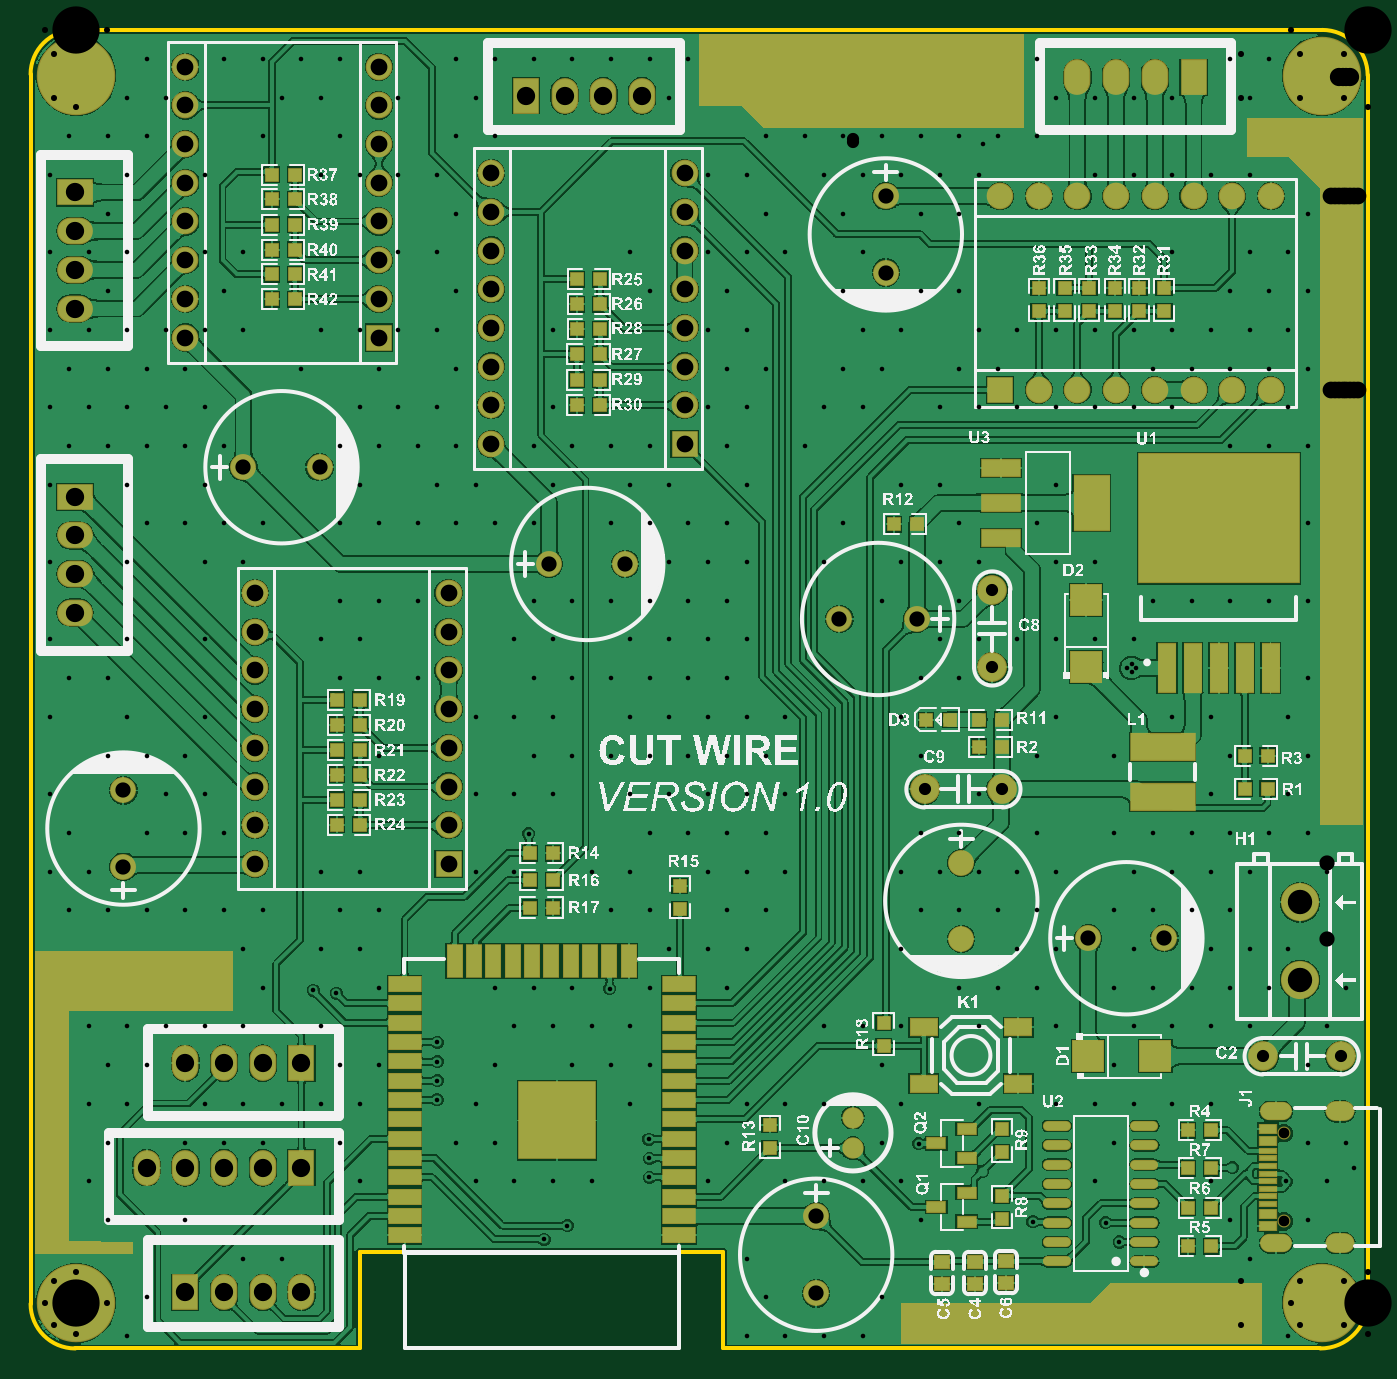
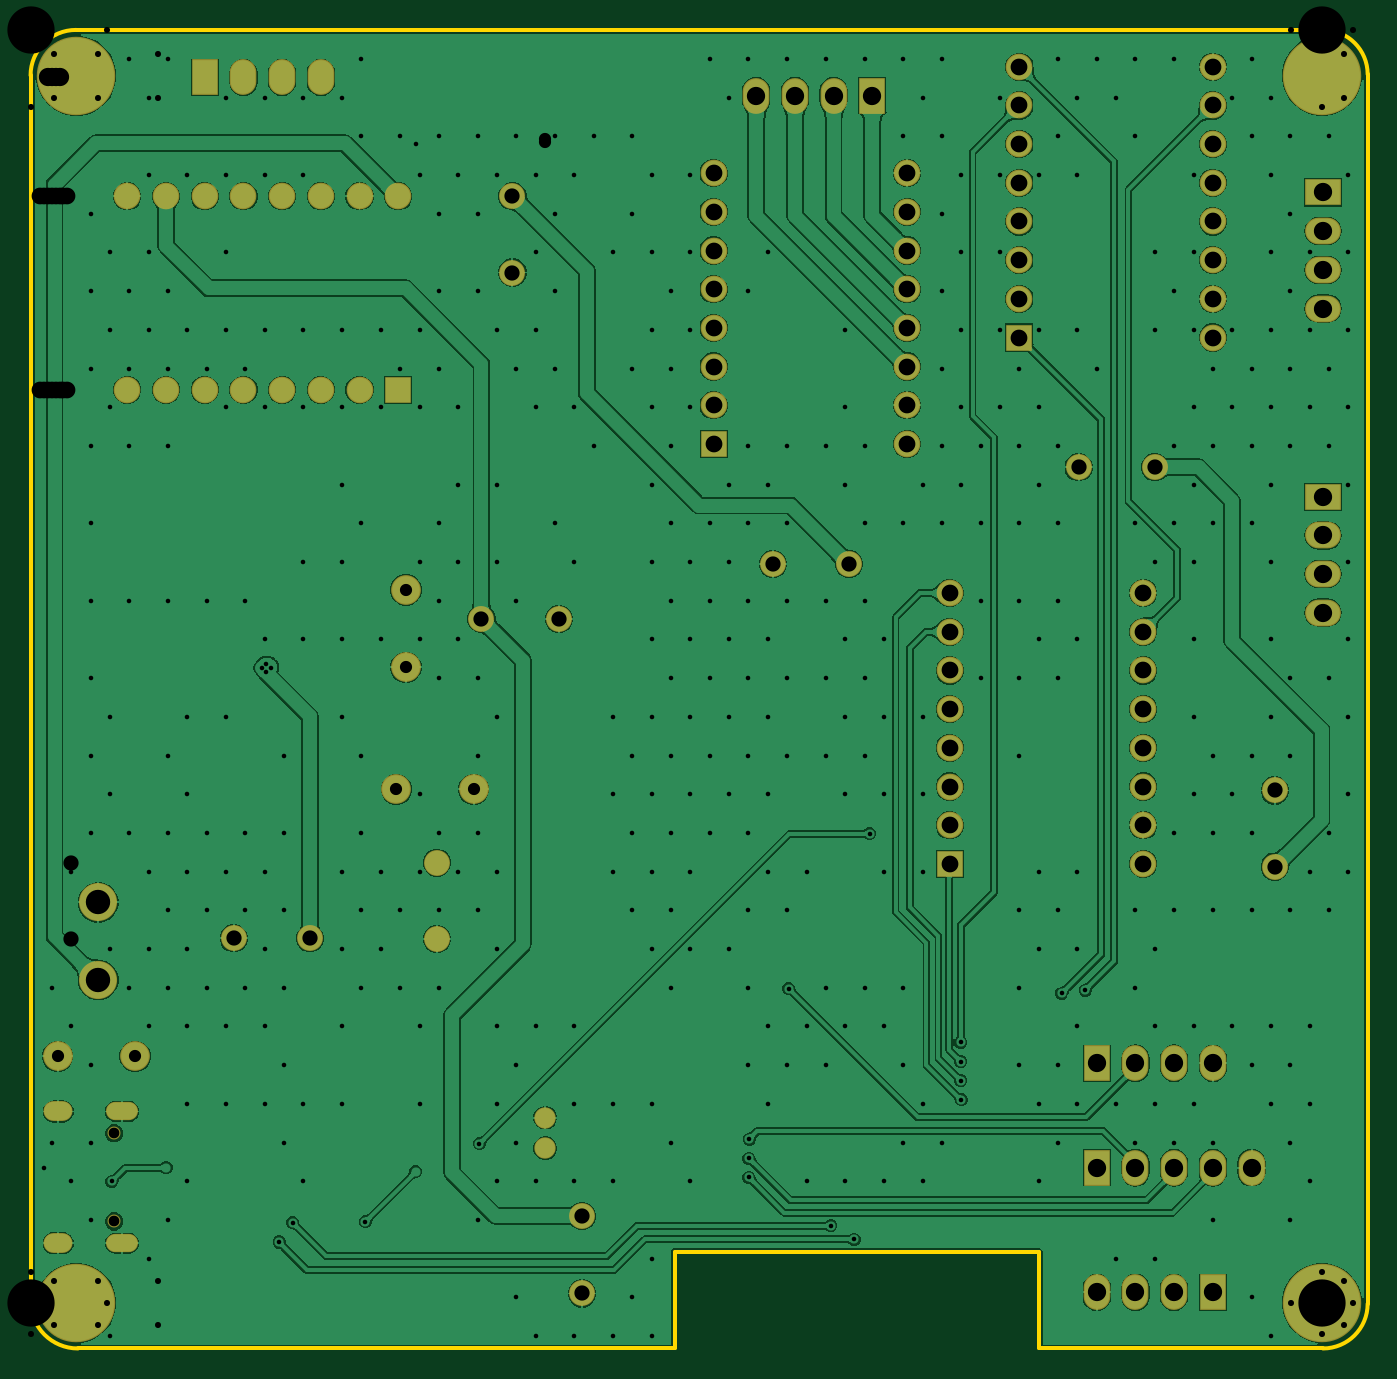
Circuit board: 11 layer files. Board 87.8 x 86.5 mm.
- drill: PCB_cut_wire-RoundHoles.TXT (9332 bytes)
- drill: PCB_cut_wire-SlotHoles.TXT (292 bytes)
- bottom_copper: PCB_cut_wire.GBL (143679 bytes)
- paste: PCB_cut_wire.GBP (266 bytes)
- bottom_mask: PCB_cut_wire.GBS (4164 bytes)
- outline: PCB_cut_wire.GKO (743 bytes)
- outline: PCB_cut_wire.GM1 (271 bytes)
- top_copper: PCB_cut_wire.GTL (351014 bytes)
- top_silk: PCB_cut_wire.GTO (543218 bytes)
- paste: PCB_cut_wire.GTP (31921 bytes)
- top_mask: PCB_cut_wire.GTS (9091 bytes)

=== drill: PCB_cut_wire-RoundHoles.TXT (9332 bytes, source omitted) ===
=== drill: PCB_cut_wire-SlotHoles.TXT ===
M48
;Layer_Color=9474304
;FILE_FORMAT=4:3
METRIC,LZ
;TYPE=PLATED
T03F00S00C0.600
;TYPE=NON_PLATED
%
G90
G05
T03
G00X-0005566Y-0079636
M15
G01X-0006466
M16
G00X-0001516Y-0079636
M15
G01X-0002116
M16
G00X-0001516Y-0070986
M15
G01X-0002116
M16
G00X-0005566Y-0070986
M15
G01X-0006466
M16
M17
M30

=== bottom_copper: PCB_cut_wire.GBL (143679 bytes, source omitted) ===
=== paste: PCB_cut_wire.GBP ===
G04*
G04 #@! TF.GenerationSoftware,Altium Limited,Altium Designer,24.1.2 (44)*
G04*
G04 Layer_Color=128*
%FSLAX44Y44*%
%MOMM*%
G71*
G04*
G04 #@! TF.SameCoordinates,B6A7EAFD-4425-4944-9F2F-193BF1EFC545*
G04*
G04*
G04 #@! TF.FilePolarity,Positive*
G04*
G01*
G75*
M02*

=== bottom_mask: PCB_cut_wire.GBS ===
G04*
G04 #@! TF.GenerationSoftware,Altium Limited,Altium Designer,24.1.2 (44)*
G04*
G04 Layer_Color=16711935*
%FSLAX44Y44*%
%MOMM*%
G71*
G04*
G04 #@! TF.SameCoordinates,B6A7EAFD-4425-4944-9F2F-193BF1EFC545*
G04*
G04*
G04 #@! TF.FilePolarity,Negative*
G04*
G01*
G75*
%ADD49C,5.1500*%
%ADD50C,0.5500*%
%ADD51C,1.7016*%
%ADD52O,2.3500X1.7500*%
%ADD53R,2.3500X1.7500*%
%ADD54C,1.9500*%
%ADD55O,1.9000X1.3000*%
%ADD56O,2.1000X1.2000*%
%ADD57C,0.8500*%
%ADD58C,1.4016*%
%ADD59C,2.5016*%
%ADD60C,1.7500*%
%ADD61R,1.7500X1.7500*%
%ADD62R,1.7500X1.7500*%
%ADD63O,1.7500X2.3500*%
%ADD64R,1.7500X2.3500*%
D49*
X-847570Y-30000D02*
D03*
X-847570Y-835410D02*
D03*
X-30000Y-30000D02*
D03*
Y-835409D02*
D03*
D50*
X-827250Y-30000D02*
D03*
X-833202Y-15632D02*
D03*
X-847570Y-9680D02*
D03*
X-861938Y-15632D02*
D03*
X-867890Y-30000D02*
D03*
X-861938Y-44369D02*
D03*
X-847570Y-50320D02*
D03*
X-833202Y-44369D02*
D03*
X-827250Y-835410D02*
D03*
X-833202Y-821041D02*
D03*
X-847570Y-815090D02*
D03*
X-861938Y-821041D02*
D03*
X-867890Y-835410D02*
D03*
X-861938Y-849778D02*
D03*
X-847570Y-855730D02*
D03*
X-833202Y-849778D02*
D03*
X-9680Y-30000D02*
D03*
X-15632Y-15632D02*
D03*
X-30000Y-9680D02*
D03*
X-44368Y-15632D02*
D03*
X-50320Y-30000D02*
D03*
X-44368Y-44368D02*
D03*
X-30000Y-50320D02*
D03*
X-15632Y-44368D02*
D03*
Y-849778D02*
D03*
X-30000Y-855730D02*
D03*
X-44368Y-849778D02*
D03*
X-50320Y-835409D02*
D03*
X-44368Y-821041D02*
D03*
X-30000Y-815090D02*
D03*
X-15632Y-821041D02*
D03*
X-9680Y-835409D02*
D03*
D51*
X-316230Y-159220D02*
D03*
Y-109220D02*
D03*
X-816610Y-499180D02*
D03*
Y-549179D02*
D03*
X-266700Y-596639D02*
D03*
Y-546640D02*
D03*
X-361950Y-829310D02*
D03*
Y-778510D02*
D03*
X-183350Y-596170D02*
D03*
X-133350D02*
D03*
X-295910Y-386619D02*
D03*
X-346710D02*
D03*
X-737870Y-287020D02*
D03*
X-687870D02*
D03*
X-537210Y-350520D02*
D03*
X-487210D02*
D03*
D52*
X-848360Y-357124D02*
D03*
Y-331724D02*
D03*
Y-382524D02*
D03*
Y-182880D02*
D03*
Y-132080D02*
D03*
Y-157480D02*
D03*
D53*
Y-306324D02*
D03*
Y-106680D02*
D03*
D54*
X-246380Y-367570D02*
D03*
Y-418369D02*
D03*
X-240030Y-498380D02*
D03*
X-290830D02*
D03*
X-68580Y-673640D02*
D03*
X-17780D02*
D03*
D55*
X-18160Y-709860D02*
D03*
Y-796360D02*
D03*
D56*
X-60160Y-709860D02*
D03*
X-60160Y-796360D02*
D03*
D57*
X-54959Y-724209D02*
D03*
Y-782010D02*
D03*
D58*
X-337820Y-733900D02*
D03*
Y-713900D02*
D03*
D59*
X-44450Y-572674D02*
D03*
Y-623475D02*
D03*
D60*
X-448310Y-144780D02*
D03*
Y-119380D02*
D03*
Y-93980D02*
D03*
X-575310Y-271780D02*
D03*
X-448310Y-220980D02*
D03*
Y-195580D02*
D03*
Y-170180D02*
D03*
Y-246380D02*
D03*
X-575310Y-93980D02*
D03*
Y-119380D02*
D03*
Y-144780D02*
D03*
Y-170180D02*
D03*
Y-195580D02*
D03*
Y-220980D02*
D03*
Y-246380D02*
D03*
X-603250Y-420370D02*
D03*
Y-394970D02*
D03*
Y-369570D02*
D03*
X-730250Y-547370D02*
D03*
X-603250Y-496570D02*
D03*
Y-471170D02*
D03*
Y-445770D02*
D03*
Y-521970D02*
D03*
X-730250Y-369570D02*
D03*
Y-394970D02*
D03*
Y-420370D02*
D03*
Y-445770D02*
D03*
Y-471170D02*
D03*
Y-496570D02*
D03*
Y-521970D02*
D03*
X-648970Y-74930D02*
D03*
Y-49530D02*
D03*
Y-24130D02*
D03*
X-775970Y-201930D02*
D03*
X-648970Y-151130D02*
D03*
Y-125730D02*
D03*
Y-100330D02*
D03*
Y-176530D02*
D03*
X-775970Y-24130D02*
D03*
Y-49530D02*
D03*
Y-74930D02*
D03*
Y-100330D02*
D03*
Y-125730D02*
D03*
Y-151130D02*
D03*
Y-176530D02*
D03*
X-114300Y-236220D02*
D03*
X-88900D02*
D03*
X-63500D02*
D03*
X-241300Y-109220D02*
D03*
X-190500Y-236220D02*
D03*
X-165100D02*
D03*
X-139700D02*
D03*
X-215900D02*
D03*
X-63500Y-109220D02*
D03*
X-88900D02*
D03*
X-114300D02*
D03*
X-139700D02*
D03*
X-165100D02*
D03*
X-190500D02*
D03*
X-215900D02*
D03*
D61*
X-448310Y-271780D02*
D03*
X-603250Y-547370D02*
D03*
X-648970Y-201930D02*
D03*
D62*
X-241300Y-236220D02*
D03*
D63*
X-699770Y-828579D02*
D03*
X-750570D02*
D03*
X-725170D02*
D03*
X-190500Y-31180D02*
D03*
X-139700D02*
D03*
X-165100D02*
D03*
X-775970Y-678180D02*
D03*
X-725170D02*
D03*
X-750570D02*
D03*
X-801370Y-746760D02*
D03*
X-775970D02*
D03*
X-725170D02*
D03*
X-750570D02*
D03*
X-476250Y-43180D02*
D03*
X-527050D02*
D03*
X-501650D02*
D03*
D64*
X-775970Y-828579D02*
D03*
X-114300Y-31180D02*
D03*
X-699770Y-678180D02*
D03*
Y-746760D02*
D03*
X-552450Y-43180D02*
D03*
M02*

=== outline: PCB_cut_wire.GKO ===
G04*
G04 #@! TF.GenerationSoftware,Altium Limited,Altium Designer,24.1.2 (44)*
G04*
G04 Layer_Color=16711935*
%FSLAX44Y44*%
%MOMM*%
G71*
G04*
G04 #@! TF.SameCoordinates,B6A7EAFD-4425-4944-9F2F-193BF1EFC545*
G04*
G04*
G04 #@! TF.FilePolarity,Positive*
G04*
G01*
G75*
%ADD10C,0.2540*%
D10*
X-31089Y-865409D02*
G03*
X0Y-834321I0J31089D01*
G01*
Y-29828D02*
G03*
X-29828Y0I-29828J0D01*
G01*
X-848431D02*
G03*
X-877570Y-29139I0J-29139D01*
G01*
Y-836066D02*
G03*
X-848227Y-865409I29343J0D01*
G01*
X-422910Y-865409D02*
X-31089Y-865409D01*
X0Y-834321D02*
Y-29828D01*
X-848431Y0D02*
X-29828D01*
X-877570Y-836066D02*
Y-29139D01*
X-848227Y-865409D02*
X-661670D01*
X-422910D02*
Y-801909D01*
X-661670D02*
X-422910D01*
X-661670Y-865409D02*
Y-801909D01*
M02*

=== outline: PCB_cut_wire.GM1 ===
G04*
G04 #@! TF.GenerationSoftware,Altium Limited,Altium Designer,24.1.2 (44)*
G04*
G04 Layer_Color=16711935*
%FSLAX44Y44*%
%MOMM*%
G71*
G04*
G04 #@! TF.SameCoordinates,B6A7EAFD-4425-4944-9F2F-193BF1EFC545*
G04*
G04*
G04 #@! TF.FilePolarity,Positive*
G04*
G01*
G75*
M02*

=== top_copper: PCB_cut_wire.GTL (351014 bytes, source omitted) ===
=== top_silk: PCB_cut_wire.GTO (543218 bytes, source omitted) ===
=== paste: PCB_cut_wire.GTP (31921 bytes, source omitted) ===
=== top_mask: PCB_cut_wire.GTS (9091 bytes, source omitted) ===
